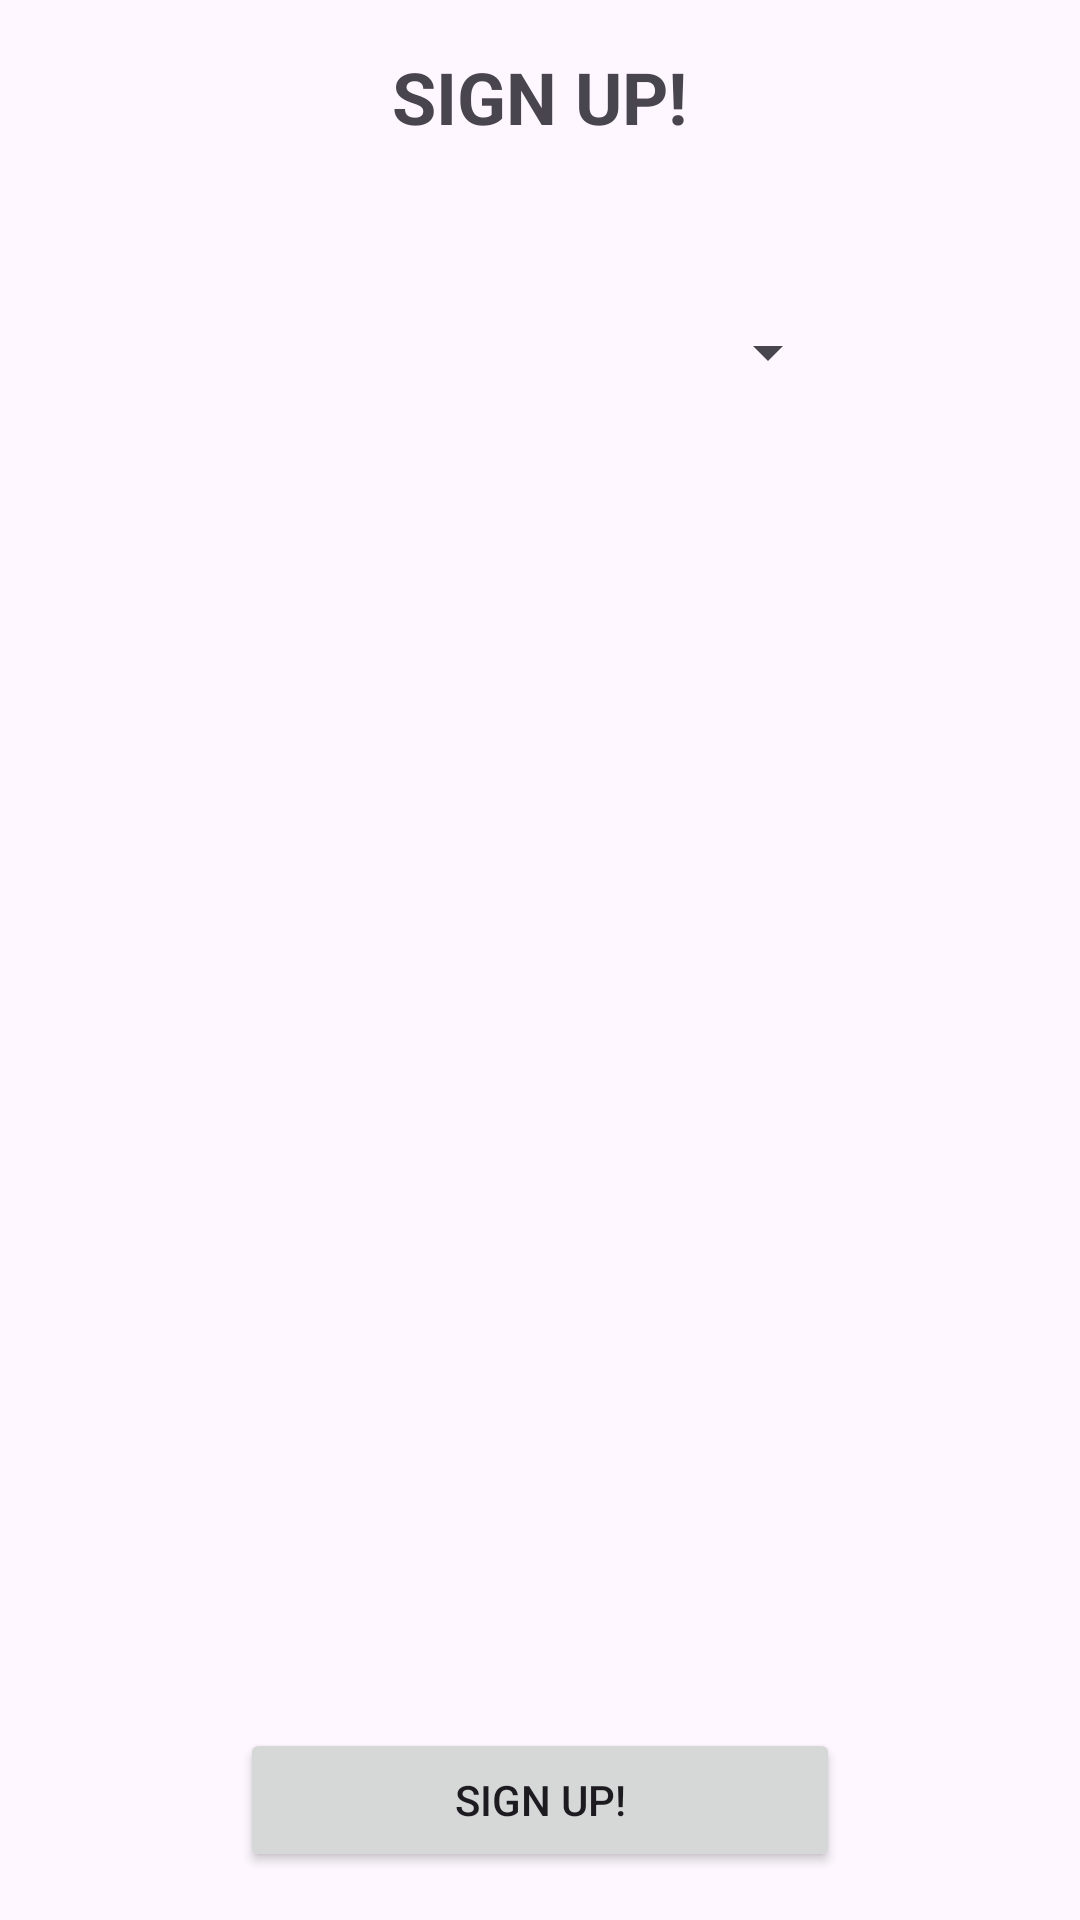

Write the Android layout XML for this screen, with the resource values it uses.
<!-- AndroidManifest.xml: application theme Theme.HappyPaws -->
<!-- res/layout/activity_sign_up.xml -->
<?xml version="1.0" encoding="utf-8"?>
<LinearLayout
    xmlns:android="http://schemas.android.com/apk/res/android"
    xmlns:app="http://schemas.android.com/apk/res-auto"
    xmlns:tools="http://schemas.android.com/tools"
    android:id="@+id/main"
    android:layout_width="match_parent"
    android:layout_height="match_parent"
    android:orientation="vertical"
    tools:context=".SignUp">

    <TextView
        android:id="@+id/title"
        android:layout_width="wrap_content"
        android:layout_height="wrap_content"
        android:text="SIGN UP!"
        android:textSize="24sp"
        android:textStyle="bold"
        android:layout_gravity="center"
        android:layout_margin="16dp"/>
    
    <ScrollView
        android:layout_width="match_parent"
        android:layout_height="0dp"
        android:layout_weight="1">

        <LinearLayout
            android:layout_width="match_parent"
            android:layout_height="wrap_content"
            android:orientation="vertical"
            android:padding="16dp">

            <Spinner
                android:id="@+id/user_type_spinner"
                android:layout_width="200dp"
                android:layout_height="50dp"
                android:layout_gravity="center"
                android:layout_margin="12dp"/>

            <LinearLayout

                android:id="@+id/tipo1_container"
                android:layout_width="match_parent"
                android:layout_height="wrap_content"
                android:orientation="vertical"
                android:visibility="gone">

                <EditText
                    android:id="@+id/username"
                    android:layout_width="200dp"
                    android:layout_height="50dp"
                    android:hint="@string/username"
                    android:inputType="text"
                    android:layout_gravity="center"
                    android:layout_margin="12dp"/>

                <EditText
                    android:id="@+id/password"
                    android:layout_width="200dp"
                    android:layout_height="50dp"
                    android:hint="@string/password"
                    android:inputType="textPassword"
                    android:layout_gravity="center"
                    android:layout_margin="12dp"/>

                <EditText
                    android:id="@+id/firstname"
                    android:layout_width="200dp"
                    android:layout_height="50dp"
                    android:hint="@string/first_name"
                    android:inputType="textCapWords"
                    android:layout_gravity="center"
                    android:layout_margin="12dp"/>

                <EditText
                    android:id="@+id/lastname"
                    android:layout_width="200dp"
                    android:layout_height="50dp"
                    android:hint="@string/last_name"
                    android:inputType="textCapWords"
                    android:layout_gravity="center"
                    android:layout_margin="12dp"/>

                <EditText
                    android:id="@+id/ID"
                    android:layout_width="200dp"
                    android:layout_height="50dp"
                    android:hint="@string/ID"
                    android:inputType="number"
                    android:layout_gravity="center"
                    android:layout_margin="12dp"/>

                <EditText
                    android:id="@+id/address"
                    android:layout_width="200dp"
                    android:layout_height="50dp"
                    android:hint="@string/address"
                    android:inputType="textCapWords"
                    android:layout_gravity="center"
                    android:layout_margin="12dp"/>

                <EditText
                    android:id="@+id/mail"
                    android:layout_width="200dp"
                    android:layout_height="50dp"
                    android:hint="@string/mail"
                    android:inputType="textEmailAddress"
                    android:layout_gravity="center"
                    android:layout_margin="12dp"/>

                <EditText
                    android:id="@+id/phone_number"
                    android:layout_width="200dp"
                    android:layout_height="50dp"
                    android:hint="@string/phone_number"
                    android:inputType="phone"
                    android:layout_gravity="center"
                    android:layout_margin="12dp"/>

                <TextView
                    android:layout_width="wrap_content"
                    android:layout_height="50dp"
                    android:textSize="20sp"
                    android:textStyle="bold"
                    android:layout_gravity="center"
                    android:text="Recuerde iniciar sesión con:&#10;'Username' y 'Password'"/>


            </LinearLayout>


            <LinearLayout
                android:id="@+id/tipo2_container"
                android:layout_width="match_parent"
                android:layout_height="wrap_content"
                android:orientation="vertical"
                android:visibility="gone">

                <EditText
                    android:id="@+id/mailP"
                    android:layout_width="200dp"
                    android:layout_height="50dp"
                    android:hint="@string/mail"
                    android:inputType="textEmailAddress"
                    android:layout_gravity="center"
                    android:layout_margin="12dp"/>

                <EditText
                    android:id="@+id/passwordP"
                    android:layout_width="200dp"
                    android:layout_height="50dp"
                    android:hint="@string/password"
                    android:inputType="textPassword"
                    android:layout_gravity="center"
                    android:layout_margin="12dp"/>

                <EditText
                    android:id="@+id/firstnameP"
                    android:layout_width="200dp"
                    android:layout_height="50dp"
                    android:hint="@string/first_name"
                    android:inputType="textCapWords"
                    android:layout_gravity="center"
                    android:layout_margin="12dp"/>

                <EditText
                    android:id="@+id/lastnameP"
                    android:layout_width="200dp"
                    android:layout_height="50dp"
                    android:hint="@string/last_name"
                    android:inputType="textCapWords"
                    android:layout_gravity="center"
                    android:layout_margin="12dp"/>

                <EditText
                    android:id="@+id/phone_numberP"
                    android:layout_width="200dp"
                    android:layout_height="50dp"
                    android:hint="@string/phone_number"
                    android:inputType="phone"
                    android:layout_gravity="center"
                    android:layout_margin="12dp"/>

                <TextView
                    android:layout_width="wrap_content"
                    android:layout_height="50dp"
                    android:textSize="20sp"
                    android:textStyle="bold"
                    android:layout_gravity="center"
                    android:text="Recuerde iniciar sesión con:&#10;'Correo' y 'Password'"/>

            </LinearLayout>


            <LinearLayout
                android:id="@+id/tipo3_container"
                android:layout_width="match_parent"
                android:layout_height="wrap_content"
                android:orientation="vertical"
                android:visibility="gone">

                <EditText
                    android:id="@+id/identificationV"
                    android:layout_width="200dp"
                    android:layout_height="50dp"
                    android:hint="@string/ID"
                    android:inputType="number"
                    android:layout_gravity="center"
                    android:layout_margin="12dp"/>

                <EditText
                    android:id="@+id/passwordV"
                    android:layout_width="200dp"
                    android:layout_height="50dp"
                    android:hint="@string/password"
                    android:inputType="textPassword"
                    android:layout_gravity="center"
                    android:layout_margin="12dp"/>

                <EditText
                    android:id="@+id/phone_numberV"
                    android:layout_width="200dp"
                    android:layout_height="50dp"
                    android:hint="@string/phone_number"
                    android:inputType="phone"
                    android:layout_gravity="center"
                    android:layout_margin="12dp"/>

                <EditText
                    android:id="@+id/mailV"
                    android:layout_width="200dp"
                    android:layout_height="50dp"
                    android:hint="@string/mail"
                    android:inputType="textEmailAddress"
                    android:layout_gravity="center"
                    android:layout_margin="12dp"/>


                <EditText
                    android:id="@+id/firstnameV"
                    android:layout_width="200dp"
                    android:layout_height="50dp"
                    android:hint="@string/first_name"
                    android:inputType="textCapWords"
                    android:layout_gravity="center"
                    android:layout_margin="12dp"/>

                <EditText
                    android:id="@+id/lastnameV"
                    android:layout_width="200dp"
                    android:layout_height="50dp"
                    android:hint="@string/last_name"
                    android:inputType="textCapWords"
                    android:layout_gravity="center"
                    android:layout_margin="12dp"/>

                <EditText
                    android:id="@+id/speciality"
                    android:layout_width="200dp"
                    android:layout_height="50dp"
                    android:hint="@string/speciality"
                    android:inputType="textCapWords"
                    android:layout_gravity="center"
                    android:layout_margin="12dp"/>


                <TextView
                    android:layout_width="wrap_content"
                    android:layout_height="50dp"
                    android:textSize="20sp"
                    android:textStyle="bold"
                    android:layout_gravity="center"
                    android:text="Recuerde iniciar sesión con:&#10;'ID' y 'Password'"/>

            </LinearLayout>

        </LinearLayout>

    </ScrollView>

    <Button
        android:id="@+id/sign_up"
        android:layout_width="200dp"
        android:layout_height="wrap_content"
        android:text="@string/sign_up"
        android:layout_gravity="center"
        android:layout_margin="16dp"
        android:padding="12dp"/>


</LinearLayout>
<!-- resources referenced by this layout -->
<resources>
  <string name="ID">ID</string>
  <string name="address">Address</string>
  <string name="first_name">Enter your first name</string>
  <string name="last_name">Enter your last name</string>
  <string name="mail">Mail</string>
  <string name="password">Enter your Password</string>
  <string name="phone_number">Phone Number</string>
  <string name="sign_up">Sign UP!</string>
  <string name="speciality">Speciality</string>
  <string name="username">Enter a Username</string>
  <style name="Theme.HappyPaws" parent="Base.Theme.HappyPaws" />
  <style name="Base.Theme.HappyPaws" parent="Theme.Material3.DayNight.NoActionBar">
  
      </style>
</resources>
